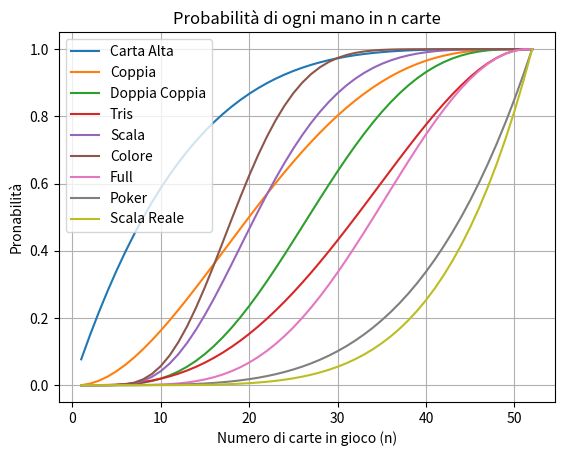
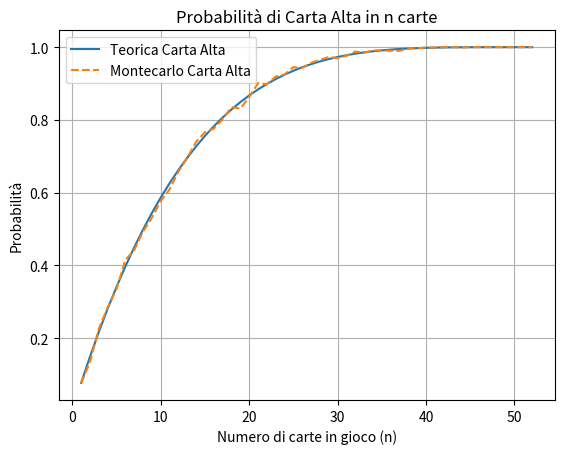
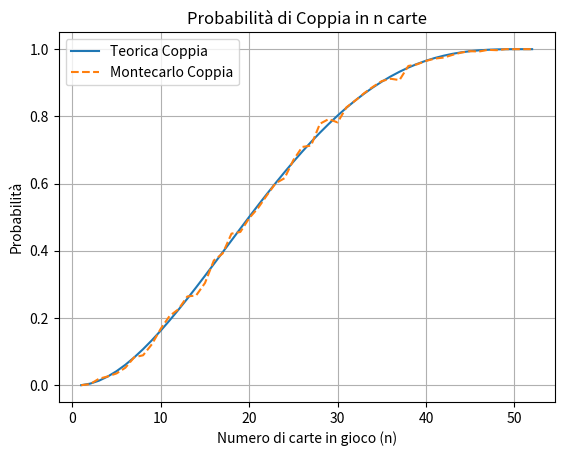
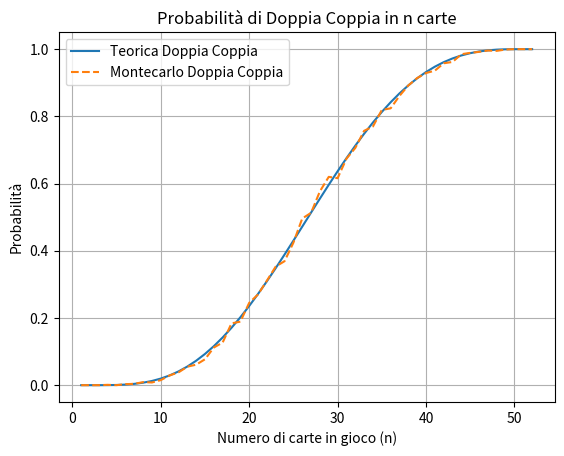
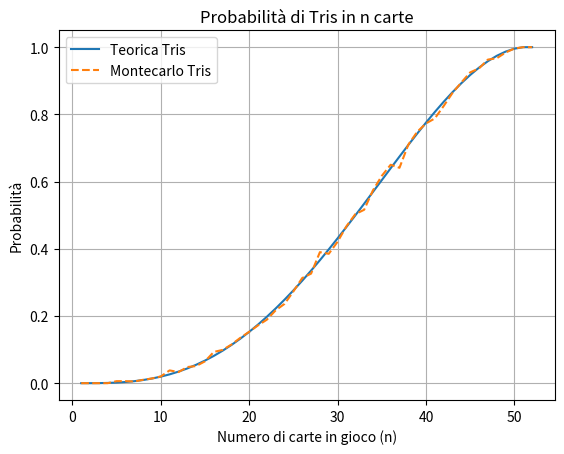
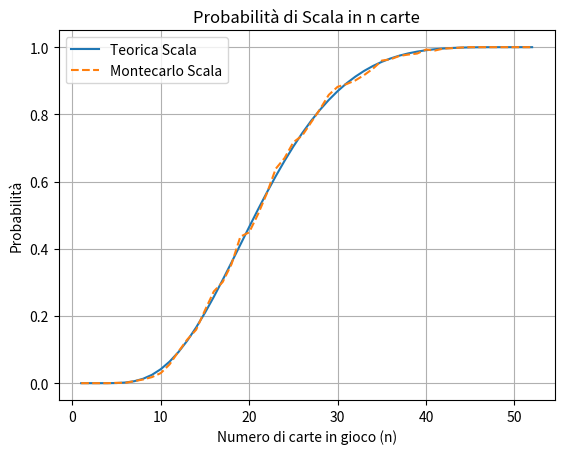
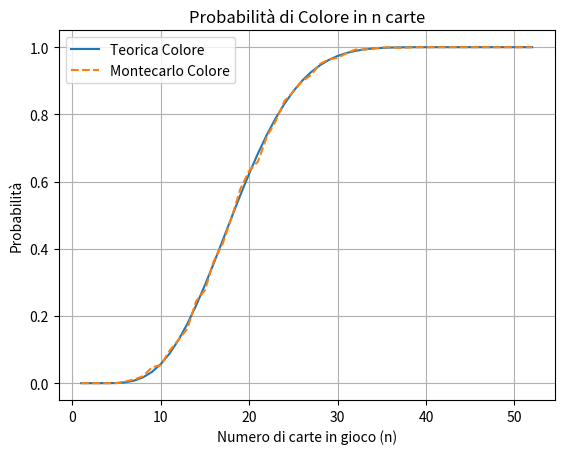
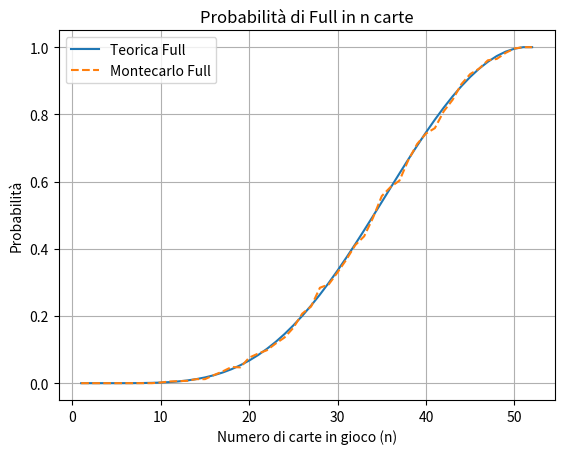
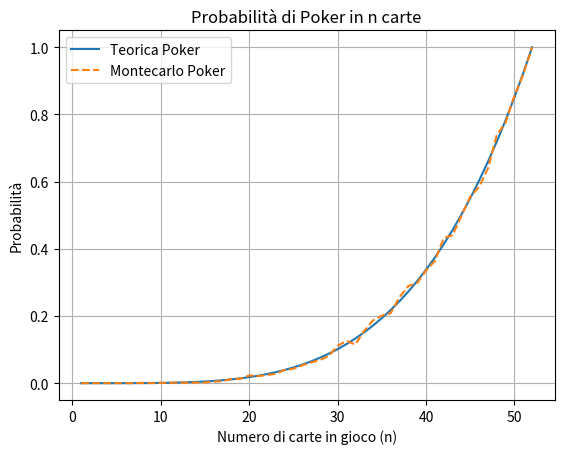
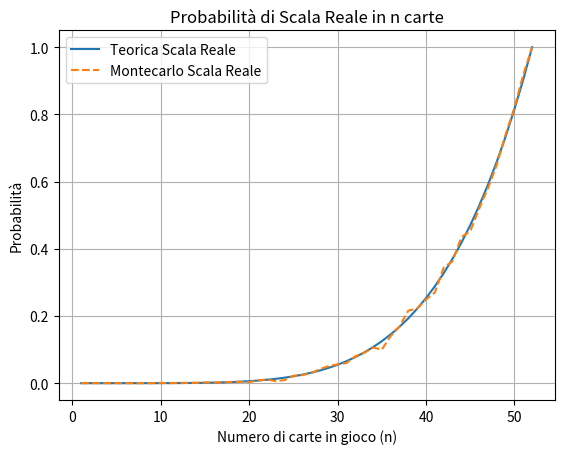

Python code for these plots, in order:
from matplotlib import pyplot as plt

#
def comb(n, k):
    if k > n or k < 0:
        return 0
    if k == 0 or k == n:
        return 1
    k = min(k, n - k)  # Take advantage of symmetry
    c = 1
    for i in range(k):
        c = c * (n - i) / (i + 1)
    return c

def p_carta_alta(n):
    return 1 - comb(48, n) / comb(52, n)

def p_coppia(n):
    return p_carta_alta(n) - 4 * comb(48, n-1) / comb(52, n) if n >= 2 else 0

def p_doppia_coppia(n):
    if n < 4:
        return 0.0  # impossibile avere 2+2 carte
    
    total = comb(52, n)
    favorable = 0

    # a = numero di carte del primo valore (A)
    # b = numero di carte del secondo valore (B)
    for a in range(2, min(4, n) + 1):
        for b in range(2, min(4, n - a) + 1):
            favorable += comb(4, a) * comb(4, b) * comb(44, n - a - b)

    return favorable / total

def p_tris(n):
    return p_coppia(n) - 6 * comb(48, n-2) / comb(52, n) if n >= 3 else 0

def p_scala(n):
    if n < 5:
        return 0.0

    total = comb(52, n)
    values = 5  # 10,J,Q,K,A

    prob = 0
    for k in range(0, values + 1):
        remaining_cards = 52 - 4*k
        if remaining_cards >= n:
            term = comb(values, k) * comb(remaining_cards, n)
            prob += (-1)**k * term

    return prob / total

def p_colore(n):
    """
    Probabilità di avere almeno 5 cuori tra n carte pescate da un mazzo di 52.
    """
    total = comb(52, n)
    prob = 0

    for h in range(5, min(13, n) + 1):
        prob += comb(13, h) * comb(39, n - h)

    return prob / total

def p_poker(n):
    return comb(48, n-4) / comb(52, n) if n >= 4 else 0

def p_full(n):
    """
    Probabilità di avere almeno 3 assi e almeno 2 re tra n carte.
    (Full specifico: tris di assi + doppia di re)
    """
    total = comb(52, n)
    favorable = 0

    # a = numero di assi
    # b = numero di re
    for a in range(3, min(4, n) + 1):
        for b in range(2, min(4, n - a) + 1):
            favorable += comb(4, a) * comb(4, b) * comb(44, n - a - b)

    return favorable / total

def p_scala_reale(n):
    """
    Probabilità di avere la scala reale di cuori (10♥ J♥ Q♥ K♥ A♥)
    tra n carte pescate da un mazzo di 52 carte.
    """
    if n < 5:
        return 0.0

    return comb(47, n-5) / comb(52, n)

# graph all p_carta_alta from n=1 to n=52
n_values = list(range(1, 53))
carta_alta_values = [p_carta_alta(n) for n in n_values]
coppia_values = [p_coppia(n) for n in n_values]
doppia_coppia_values = [p_doppia_coppia(n) for n in n_values]
tris_values = [p_tris(n) for n in n_values]
scala_values = [p_scala(n) for n in n_values]
colore_values = [p_colore(n) for n in n_values]
full_values = [p_full(n) for n in n_values]
poker_values = [p_poker(n) for n in n_values]
scala_reale_values = [p_scala_reale(n) for n in n_values]


plt.plot(n_values, carta_alta_values, label='Carta Alta')
plt.plot(n_values, coppia_values, label='Coppia')
plt.plot(n_values, doppia_coppia_values, label='Doppia Coppia')
plt.plot(n_values, tris_values, label='Tris')
plt.plot(n_values, scala_values, label='Scala')
plt.plot(n_values, colore_values, label='Colore')
plt.plot(n_values, full_values, label='Full')
plt.plot(n_values, poker_values, label='Poker')
plt.plot(n_values, scala_reale_values, label='Scala Reale')
plt.legend()
plt.xlabel('Numero di carte in gioco (n)')
plt.ylabel('Pronabilità')
plt.title('Probabilità di ogni mano in n carte')
plt.grid(True)
plt.show()

# adesso, per ogni n da 1 a 52, crea un dict delle mani ordinate per probabilità decrescente
# dopodiche, usalo per stampare una tabella che per ogni n ti dice l'ordine delle mani per probabilità
hand_probabilities = {}
for n in range(1, 53):
    hand_probabilities[n] = {
        'Carta Alta': p_carta_alta(n),
        'Coppia': p_coppia(n),
        'Doppia Coppia': p_doppia_coppia(n),
        'Tris': p_tris(n),
        'Scala': p_scala(n),
        'Colore': p_colore(n),
        'Full': p_full(n),
        'Poker': p_poker(n),
        'Scala Reale': p_scala_reale(n)
    }

    # ordina il dict per probabilità decrescente
    hand_probabilities[n] = dict(sorted(hand_probabilities[n].items(), key=lambda item: item[1], reverse=True))
    print(f"{n}", end="")
    stringa = ""
    for hand, prob in hand_probabilities[n].items():
        stringa += f",{hand}"
    print(stringa)

# make a montecarlo simulation for each n to count all the hands present K samples
import random
K = 1000
montecarlo_results = {}

for n in range(1, 53):
    counts = {
        'Carta Alta': 0,
        'Coppia': 0,
        'Doppia Coppia': 0,
        'Tris': 0,
        'Scala': 0,
        'Colore': 0,
        'Full': 0,
        'Poker': 0,
        'Scala Reale': 0
    }

    deck = [f"{rank}{suit}" for rank in ['2', '3', '4', '5', '6', '7', '8', '9', '10', 'J', 'Q', 'K', 'A'] for suit in ['H', 'D', 'C', 'S']]
    carta_alta = ['A']
    coppia = ['A', 'A']
    doppia_coppia = ['A', 'A', 'K', 'K']
    tris = ['A', 'A', 'A']
    scala = ['10', 'J', 'Q', 'K', 'A']
    colore = ['H'] * 5
    full = ['A', 'A', 'A', 'K', 'K']
    poker = ['A', 'A', 'A', 'A']
    scala_reale = ['10H', 'JH', 'QH', 'KH', 'AH']

    for _ in range(K):
        # with no replacement
        hand = random.sample(deck, n)
        suits = [card[-1] for card in hand]
        ranks = [card[:-1] for card in hand]

        if carta_alta[0] in ranks:
            counts['Carta Alta'] += 1
        if ranks.count('A') >= 2:
            counts['Coppia'] += 1
        if ranks.count('A') >= 2 and ranks.count('K') >= 2:
            counts['Doppia Coppia'] += 1
        if ranks.count('A') >= 3:
            counts['Tris'] += 1
        if all(rank in ranks for rank in ['10', 'J', 'Q', 'K', 'A']):
            counts['Scala'] += 1
        if suits.count('H') >= 5:
            counts['Colore'] += 1
        if ranks.count('A') >= 3 and ranks.count('K') >= 2:
            counts['Full'] += 1
        if ranks.count('A') >= 4:
            counts['Poker'] += 1
        if all(card in hand for card in ['10H', 'JH', 'QH', 'KH', 'AH']):
            counts['Scala Reale'] += 1
    montecarlo_results[n] = {hand: counts[hand] / K for hand in counts}
    print(f"Montecarlo n={n}: ", end="")
    for hand, prob in montecarlo_results[n].items():
        print(f",{hand}:{prob:.6f}", end="")
    print()

# make graphs
for hand in ['Carta Alta', 'Coppia', 'Doppia Coppia', 'Tris', 'Scala', 'Colore', 'Full', 'Poker', 'Scala Reale']:
    theoretical = [hand_probabilities[n][hand] for n in range(1, 53)]
    montecarlo = [montecarlo_results[n][hand] for n in range(1, 53)]

    plt.plot(n_values, theoretical, label=f'Teorica {hand}')
    plt.plot(n_values, montecarlo, label=f'Montecarlo {hand}', linestyle='dashed')
    plt.xlabel('Numero di carte in gioco (n)')
    plt.ylabel('Probabilità')
    plt.title(f'Probabilità di {hand} in n carte')
    plt.legend()
    plt.grid(True)
    plt.show()
